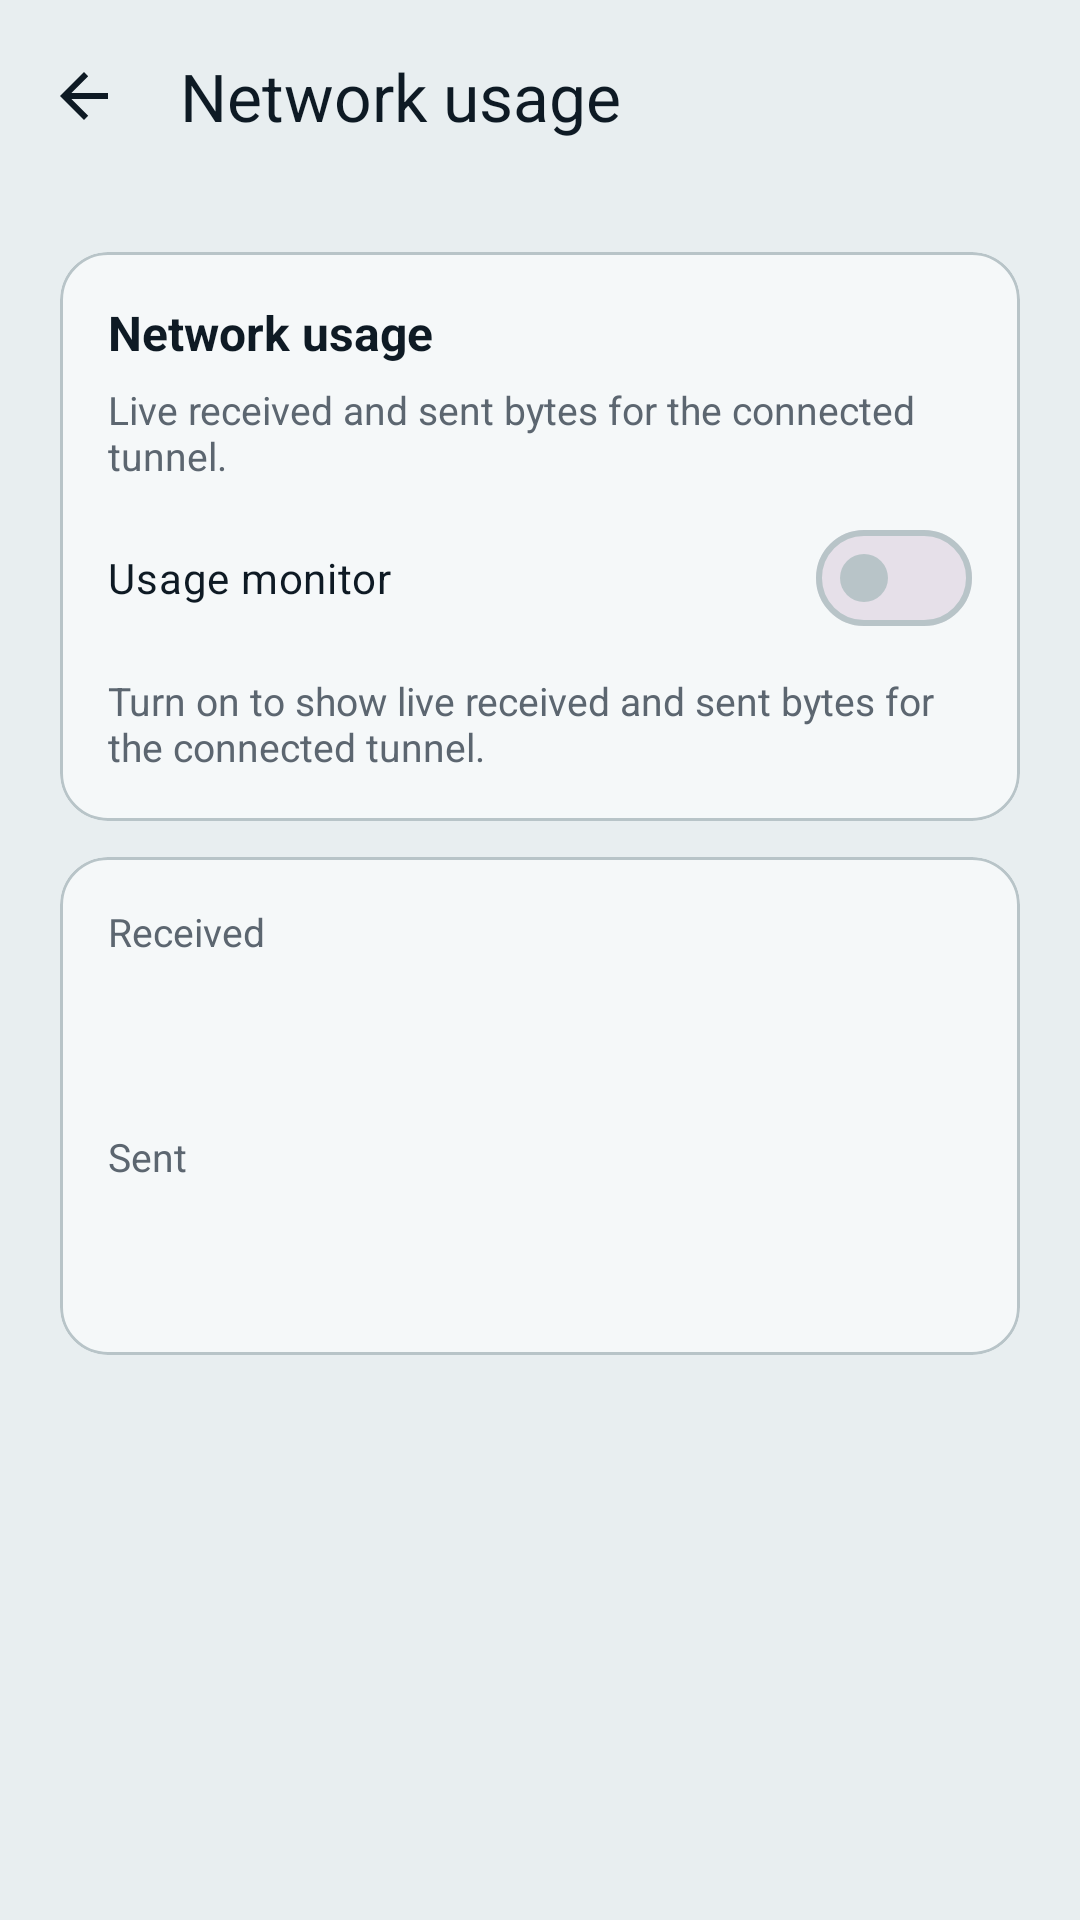

Layout XML and referenced resources for this Android screen:
<!-- AndroidManifest.xml: application theme Theme.WirePilot -->
<!-- res/layout/activity_usage.xml -->
<?xml version="1.0" encoding="utf-8"?>
<LinearLayout xmlns:android="http://schemas.android.com/apk/res/android"
  xmlns:app="http://schemas.android.com/apk/res-auto"
  android:id="@+id/screenRoot"
  android:layout_width="match_parent"
  android:layout_height="match_parent"
  android:background="@color/surface"
  android:orientation="vertical">

  <com.google.android.material.appbar.MaterialToolbar
    android:id="@+id/usageToolbar"
    android:layout_width="match_parent"
    android:layout_height="wrap_content"
    android:background="@color/surface"
    app:navigationIcon="?attr/homeAsUpIndicator"
    app:navigationIconTint="@color/on_surface"
    app:title="@string/usage_title"
    app:titleTextColor="@color/on_surface" />

  <ScrollView
    android:layout_width="match_parent"
    android:layout_height="0dp"
    android:layout_weight="1"
    android:fillViewport="true">

    <LinearLayout
      android:layout_width="match_parent"
      android:layout_height="wrap_content"
      android:orientation="vertical"
      android:padding="20dp">

      <com.google.android.material.card.MaterialCardView
        android:layout_width="match_parent"
        android:layout_height="wrap_content"
        app:cardBackgroundColor="@color/surface_card"
        app:cardCornerRadius="16dp"
        app:cardElevation="0dp"
        app:strokeColor="@color/outline"
        app:strokeWidth="1dp">

        <LinearLayout
          android:layout_width="match_parent"
          android:layout_height="wrap_content"
          android:orientation="vertical"
          android:padding="16dp">

          <TextView
            android:layout_width="match_parent"
            android:layout_height="wrap_content"
            android:text="@string/usage_title"
            android:textColor="@color/on_surface"
            android:textSize="16sp"
            android:textStyle="bold" />

          <TextView
            android:layout_width="match_parent"
            android:layout_height="wrap_content"
            android:layout_marginTop="6dp"
            android:text="@string/usage_hint"
            android:textColor="@color/on_surface_muted"
            android:textSize="13sp" />

          <com.google.android.material.materialswitch.MaterialSwitch
            android:id="@+id/usageSwitch"
            android:layout_width="match_parent"
            android:layout_height="wrap_content"
            android:layout_marginTop="8dp"
            android:text="@string/usage_enabled"
            android:textColor="@color/on_surface" />

          <TextView
            android:id="@+id/usageHint"
            android:layout_width="match_parent"
            android:layout_height="wrap_content"
            android:layout_marginTop="8dp"
            android:text="@string/usage_disabled_hint"
            android:textColor="@color/on_surface_muted"
            android:textSize="13sp" />
        </LinearLayout>
      </com.google.android.material.card.MaterialCardView>

      <com.google.android.material.card.MaterialCardView
        android:id="@+id/usageNumbers"
        android:layout_width="match_parent"
        android:layout_height="wrap_content"
        android:layout_marginTop="12dp"
        app:cardBackgroundColor="@color/surface_card"
        app:cardCornerRadius="16dp"
        app:cardElevation="0dp"
        app:strokeColor="@color/outline"
        app:strokeWidth="1dp">

        <LinearLayout
          android:layout_width="match_parent"
          android:layout_height="wrap_content"
          android:orientation="vertical"
          android:padding="16dp">

          <TextView
            android:layout_width="match_parent"
            android:layout_height="wrap_content"
            android:text="@string/usage_received"
            android:textColor="@color/on_surface_muted"
            android:textSize="13sp" />

          <TextView
            android:id="@+id/usageRx"
            android:layout_width="match_parent"
            android:layout_height="wrap_content"
            android:layout_marginTop="4dp"
            android:textColor="@color/on_surface"
            android:textSize="28sp"
            android:textStyle="bold" />

          <TextView
            android:layout_width="match_parent"
            android:layout_height="wrap_content"
            android:layout_marginTop="16dp"
            android:text="@string/usage_sent"
            android:textColor="@color/on_surface_muted"
            android:textSize="13sp" />

          <TextView
            android:id="@+id/usageTx"
            android:layout_width="match_parent"
            android:layout_height="wrap_content"
            android:layout_marginTop="4dp"
            android:textColor="@color/on_surface"
            android:textSize="28sp"
            android:textStyle="bold" />
        </LinearLayout>
      </com.google.android.material.card.MaterialCardView>
    </LinearLayout>
  </ScrollView>
</LinearLayout>
<!-- resources referenced by this layout -->
<resources>
  <color name="on_surface">#0E1A24</color>
  <color name="on_surface_muted">#5C6670</color>
  <color name="outline">#B8C4C8</color>
  <color name="surface">#E8EEF0</color>
  <color name="surface_card">#F5F8F9</color>
  <string name="usage_disabled_hint">Turn on to show live received and sent bytes for the connected tunnel.</string>
  <string name="usage_enabled">Usage monitor</string>
  <string name="usage_hint">Live received and sent bytes for the connected tunnel.</string>
  <string name="usage_received">Received</string>
  <string name="usage_sent">Sent</string>
  <string name="usage_title">Network usage</string>
  <style name="Theme.WirePilot" parent="Theme.Material3.DayNight.NoActionBar">
      <item name="colorPrimary">@color/primary</item>
      <item name="colorOnPrimary">@color/on_primary</item>
      <item name="colorPrimaryContainer">@color/primary_container</item>
      <item name="colorOnPrimaryContainer">@color/on_primary_container</item>
      <item name="colorSecondary">@color/secondary</item>
      <item name="colorOnSecondary">@color/on_secondary</item>
      <item name="colorSecondaryContainer">@color/secondary_container</item>
      <item name="colorOnSecondaryContainer">@color/on_secondary_container</item>
      <item name="colorTertiary">@color/secondary</item>
      <item name="colorOnTertiary">@color/on_secondary</item>
      <item name="colorTertiaryContainer">@color/secondary_container</item>
      <item name="colorOnTertiaryContainer">@color/on_secondary_container</item>
      <item name="colorOutline">@color/outline</item>
      <item name="colorControlNormal">@color/on_surface</item>
      <item name="android:colorBackground">@color/surface</item>
      <item name="colorSurface">@color/surface_card</item>
      <item name="colorOnSurface">@color/on_surface</item>
      <item name="android:windowBackground">@color/surface</item>
      <item name="android:statusBarColor">@color/surface</item>
      <item name="android:navigationBarColor">@color/surface</item>
      <item name="android:windowLightStatusBar">true</item>
      <item name="android:windowTranslucentStatus">false</item>
      <item name="android:windowDrawsSystemBarBackgrounds">true</item>
      <item name="materialButtonOutlinedStyle">@style/Widget.WirePilot.Button.Outlined</item>
    </style>
  <color name="primary">#D9772C</color>
  <color name="on_primary">#F5F8F9</color>
  <color name="primary_container">#E2CDB8</color>
  <color name="on_primary_container">#0E1A24</color>
  <color name="secondary">#2A9D8F</color>
  <color name="on_secondary">#F5F8F9</color>
  <color name="secondary_container">#CDE8E3</color>
  <color name="on_secondary_container">#0E1A24</color>
  <style name="Widget.WirePilot.Button.Outlined" parent="Widget.Material3.Button.OutlinedButton">
      <item name="strokeColor">@color/copper</item>
      <item name="android:textColor">@color/copper</item>
      <item name="iconTint">@color/copper</item>
      <item name="rippleColor">@color/copper</item>
    </style>
  <color name="copper">#D9772C</color>
</resources>
